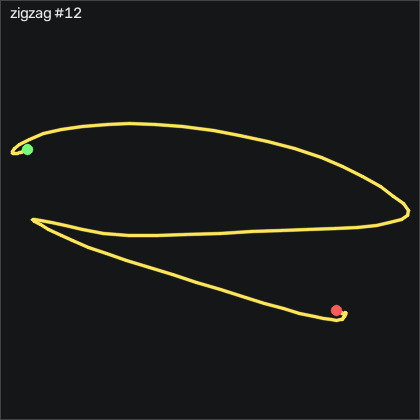

Source data for this figure (header and first rows):
t_s, ax, ay, az, gx, gy, gz, seq
0.00000, -0.868, -0.313, 0.354, -2.26, 1.475, -1.288, 25346
0.01000, -0.862, -0.304, 0.35, -2.078, 0.8953, -1.502, 25347
0.02000, -0.857, -0.293, 0.356, -2.139, 0.9263, -1.929, 25348
0.03000, -0.851, -0.293, 0.358, -2.566, 1.139, -2.752, 25349
0.04000, -0.849, -0.287, 0.354, -3.115, 1.505, -3.453, 25350
0.05100, -0.849, -0.276, 0.351, -3.784, 2.237, -4.459, 25351
0.06000, -0.859, -0.271, 0.353, -5.066, 2.969, -6.441, 25352
0.07000, -0.861, -0.265, 0.352, -6.772, 3.304, -8.88, 25353
0.08000, -0.859, -0.265, 0.35, -8.845, 3.334, -11.44, 25354
0.09100, -0.851, -0.271, 0.345, -11.53, 3.395, -14.34, 25355
0.1, -0.849, -0.286, 0.332, -15.1, 3.822, -17.96, 25356
0.11, -0.889, -0.353, 0.302, -19.79, 5.164, -22.96, 25357
0.12, -1.027, -0.546, 0.312, -25.55, 7.542, -28.76, 25358
0.131, -1.183, -0.835, 0.323, -27.81, 5.499, -32.93, 25359
0.14, -1.257, -1.17, 0.329, -22.26, -3.769, -30.92, 25360
0.15, -1.245, -1.562, 0.339, -6.62, -17.76, -24.37, 25361
0.16, -1.135, -1.867, 0.36, 22.28, -33.89, -15.28, 25362
0.17, -0.939, -1.995, 0.353, 62.71, -48.52, -2.599, 25363
0.18, -0.646, -2.001, 0.327, 107.9, -57.79, 10.42, 25364
0.19, -0.411, -1.847, 0.244, 153.5, -57.09, 25.66, 25365
0.2, -0.301, -1.512, 0.191, 195.5, -47.46, 38.93, 25366
0.21, -0.265, -1.181, 0.186, 228.3, -34.26, 45.72, 25367
0.221, -0.208, -1.02, 0.13, 251.2, -20.48, 45.42, 25368
0.23, -0.11, -0.849, 0.00200, 271, -7.611, 45.45, 25369
0.24, -0.07100, -0.607, -0.09400, 288.1, 8.06, 50.24, 25370
0.25, -0.12, -0.397, -0.156, 298.8, 25.23, 55.48, 25371
0.261, -0.261, -0.204, -0.253, 306.1, 41.02, 57.22, 25372
0.27, -0.203, 0.171, -0.262, 310.9, 54.58, 59.41, 25373
0.28, -0.287, 0.496, -0.272, 308.2, 67.42, 62.43, 25374
0.29, -0.3, 0.837, -0.286, 297.2, 79.83, 62.55, 25375
0.301, -0.4, 1.085, -0.281, 277.4, 92.05, 61, 25376
0.31, -0.557, 1.303, -0.261, 252.4, 103.2, 57.61, 25377
0.32, -0.783, 1.496, -0.234, 222.8, 110.6, 54.35, 25378
0.33, -1.058, 1.716, -0.233, 189.2, 111.5, 49.93, 25379
0.34, -1.267, 1.927, -0.171, 149.6, 102.8, 46.09, 25380
0.35, -1.346, 2.12, -0.1, 104.1, 86.93, 44.78, 25381
0.36, -1.318, 2.239, -0.06100, 51.67, 69.13, 39.35, 25382
0.37, -1.232, 2.245, -0.05100, -5.737, 53.79, 25.72, 25383
0.38, -1.162, 2.073, -0.03300, -64.58, 43.94, 4.779, 25384
0.391, -1.169, 1.826, -0.07300, -119, 37.69, -20.62, 25385
0.4, -1.151, 1.589, -0.103, -165.9, 29.46, -46.99, 25386
0.41, -1.056, 1.354, -0.151, -206.9, 19.58, -66.56, 25387
0.42, -0.927, 1.103, -0.256, -244.2, 12.57, -77.11, 25388
0.431, -0.837, 0.838, -0.266, -278.2, 10.26, -82.87, 25389
0.44, -0.81, 0.484, -0.357, -308.7, 11.63, -84.98, 25390
0.45, -0.835, 0.117, -0.443, -331.8, 14.71, -83.12, 25391
0.46, -0.91, -0.3, -0.455, -346.2, 16.84, -78.48, 25392
0.471, -1.056, -0.761, -0.415, -350.2, 17.48, -74.55, 25393
0.48, -1.178, -1.219, -0.365, -339.9, 10.44, -72.36, 25394
0.49, -1.186, -1.562, -0.208, -313.6, -5.172, -68.67, 25395
0.5, -1.047, -1.746, -0.06000, -275, -23.31, -64.28, 25396
0.51, -0.853, -1.769, 0.01200, -230.7, -37.64, -63.12, 25397
0.52, -0.621, -1.797, 0.228, -190.3, -43.49, -57.39, 25398
0.53, -0.486, -1.962, 0.31, -154.7, -36.12, -47.54, 25399
0.54, -0.426, -2.113, 0.338, -114.8, -23.34, -37.36, 25400
0.55, -0.351, -2.19, 0.395, -70.13, -10.48, -19.82, 25401
0.561, -0.286, -2.113, 0.432, -22.14, 3.121, 2.065, 25402
0.57, -0.287, -1.886, 0.404, 24.66, 19.25, 21.43, 25403
0.58, -0.34, -1.614, 0.333, 65.18, 35.41, 35.21, 25404
0.59, -0.436, -1.389, 0.264, 96.89, 49.92, 45.79, 25405
... 49 more rows
